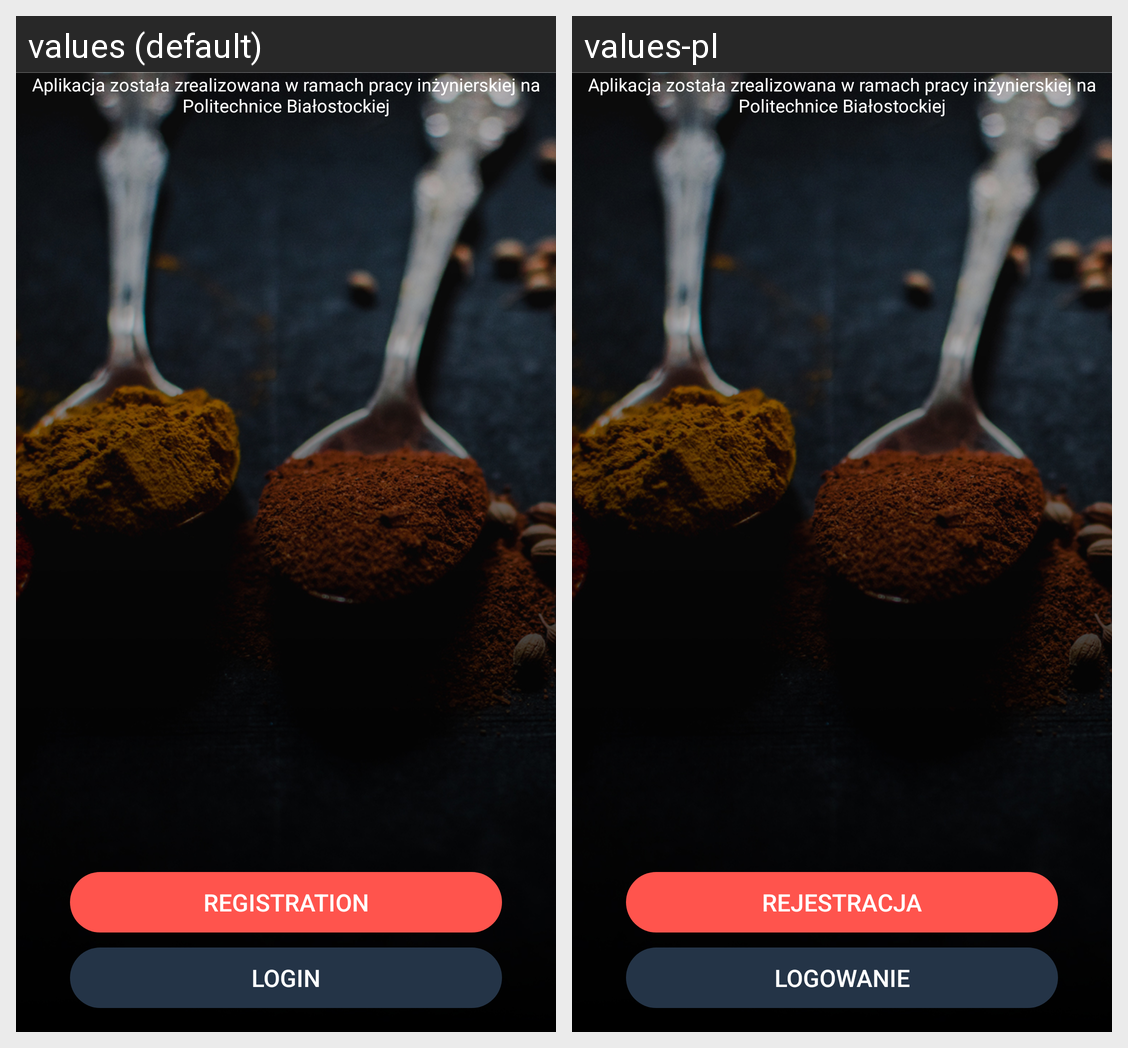

Locale-by-locale string values for the Android screen shown in this grid:
Android screen res/layout/activity_welcome.xml rendered under 2 locales, left to right: values (default), values-pl. Device: Nexus 5 (rendered at 1080×1920; each locale shown at half size, 540×960, under a caption strip naming it); theme AppTheme.
Strings drawn on this screen, with the default value and each locale's value (text and hints the layout hard-codes, and strings that could not be matched under every locale, appear in the picture but are not listed):

register
  values: Registration
  values-pl: Rejestracja

login
  values: Login
  values-pl: Logowanie
